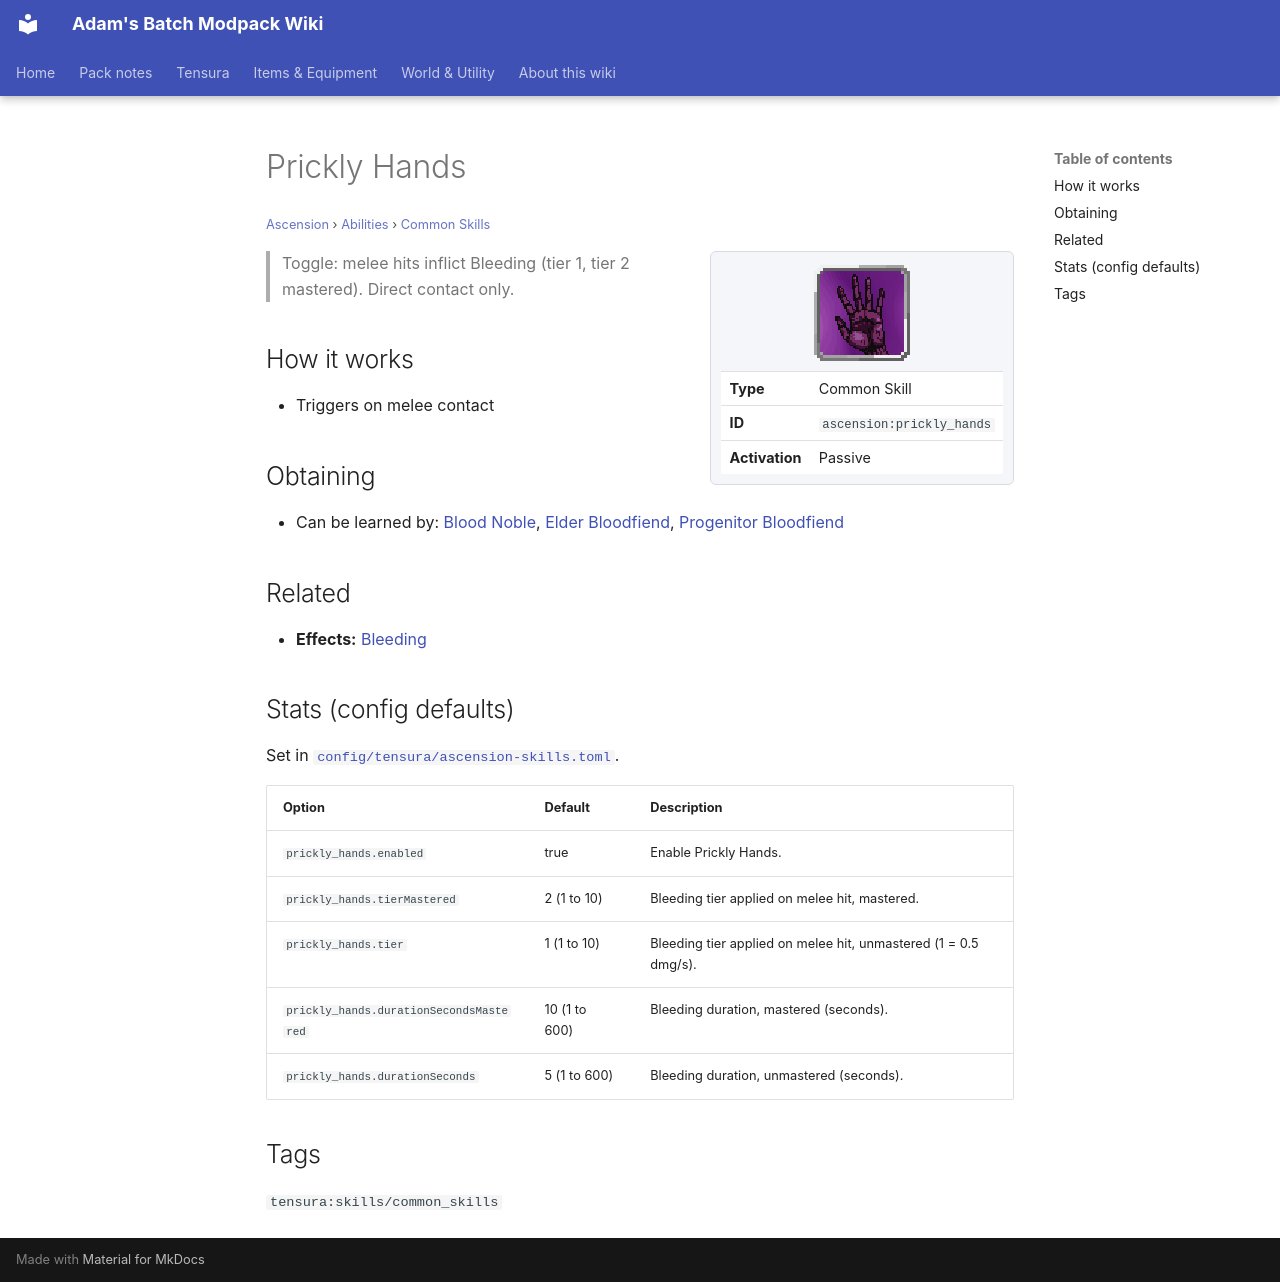

repository: Proteus-Nell/Adams-Batch-MC-Modpack-Wiki · page: ascension/abilities/common-skills/prickly-hands/index.html · generator: mkdocs

# Prickly Hands

<small>[Ascension](../../index.md) &rsaquo; [Abilities](../index.md) &rsaquo; [Common Skills](index.md)</small>

<div class="infobox" markdown>

![Prickly Hands](../../../assets/icons/ascension/skill/prickly_hands.png)

| | |
|---|---|
| **Type** | Common Skill |
| **ID** | `ascension:prickly_hands` |
| **Activation** | Passive |

</div>

> Toggle: melee hits inflict Bleeding (tier 1, tier 2 mastered). Direct contact only.

## How it works

- Triggers on melee contact

## Obtaining

- Can be learned by: [Blood Noble](../../races/blood-noble.md), [Elder Bloodfiend](../../races/elder-bloodfiend.md), [Progenitor Bloodfiend](../../races/progenitor-bloodfiend.md)

## Related

- **Effects:** [Bleeding](../../effects/bleeding.md)

## Stats (config defaults)

Set in [`config/tensura/ascension-skills.toml`](../../configs/config-tensura-ascension-skills.md).

| Option | Default | Description |
|---|---|---|
| `prickly_hands.enabled` | true | Enable Prickly Hands. |
| `prickly_hands.tierMastered` | 2 (1 to 10) | Bleeding tier applied on melee hit, mastered. |
| `prickly_hands.tier` | 1 (1 to 10) | Bleeding tier applied on melee hit, unmastered (1 = 0.5 dmg/s). |
| `prickly_hands.durationSecondsMastered` | 10 (1 to 600) | Bleeding duration, mastered (seconds). |
| `prickly_hands.durationSeconds` | 5 (1 to 600) | Bleeding duration, unmastered (seconds). |

## Tags

`tensura:skills/common_skills`
